Run: headless pygame with SDL's dummy video driver; simulated clock (each Clock.tick advances the game by its frame time, no real sleeping); random seed 0; keys injected as events and as key.get_pressed() state; mouse plan: one left click at the window centre at the start of phase 2, then a move to the lower-right quarter at the start of phase 3.
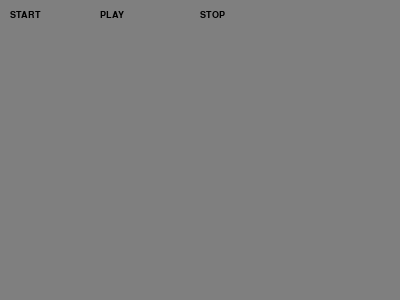
Frame 1 of 4 · flips 1–60 · no input
Frame 2 of 4 · flips 61–180 · clicked the window centre · tapped SPACE, RETURN · held RIGHT (→), D · screen unchanged from frame 1, image omitted
Frame 3 of 4 · flips 181–300 · moved the mouse to the lower-right quarter · held DOWN (↓), S · screen unchanged from frame 2, image omitted
Frame 4 of 4 · flips 301–420 · held LEFT (←), A, UP (↑), W · screen unchanged from frame 3, image omitted

The pygame program that drew these frames:

import pygame

pygame.init()  # Initialize Pygame modules

# Set up the display window
screen = pygame.display.set_mode((400, 300))  # Create a window with dimensions (width, height)
pygame.display.set_caption("Text Buttons")  # Set the title of the window

# Define colors
black = (0, 0, 0)
bg = (127, 127, 127)  # Gray background color

# Create a font object
font = pygame.font.SysFont("Arial", 14)  # Create a font with Arial font and size 14

# Render text surfaces
text1 = font.render("START", True, black)  # Render "START" text in black
text2 = font.render("PLAY", True, black)   # Render "PLAY" text in black
text3 = font.render("STOP", True, black)  # Render "STOP" text in black

# Create rectangles for each text surface
rect1 = text1.get_rect(topleft=(10, 10))  # Position the "START" button at (10, 10)
rect2 = text2.get_rect(topleft=(100, 10))  # Position the "PLAY" button at (100, 10)
rect3 = text3.get_rect(topleft=(200, 10))  # Position the "STOP" button at (200, 10)

# Game loop
done = False
while not done:
    # Event handling
    for event in pygame.event.get():  # Get all events from the event queue
        if event.type == pygame.QUIT:  # Check if the user closed the window
            done = True  # Set done to True to exit the loop

        if event.type == pygame.MOUSEBUTTONDOWN:  # Check if a mouse button is clicked
            mouse_pos = event.pos  # Get the mouse position

            # Check if the clicked position is within the bounds of the "START" button
            if rect1.collidepoint(mouse_pos):
                # Handle "START" button click (e.g., print a message)
                print("START Button was pressed")
            if rect2.collidepoint(mouse_pos):
                # Handle "START" button click (e.g., print a message)
                print("Play Button was pressed")
            if rect3.collidepoint(mouse_pos):
                # Handle "START" button click (e.g., print a message)
                print("Quit Button was pressed")

    # Fill the screen with the background color
    screen.fill(bg)

    # Draw the text surfaces on the screen
    screen.blit(text1, rect1)
    screen.blit(text2, rect2)
    screen.blit(text3, rect3)

    # Update the display to show the changes
    pygame.display.update()

# Quit Pygame
pygame.quit()
